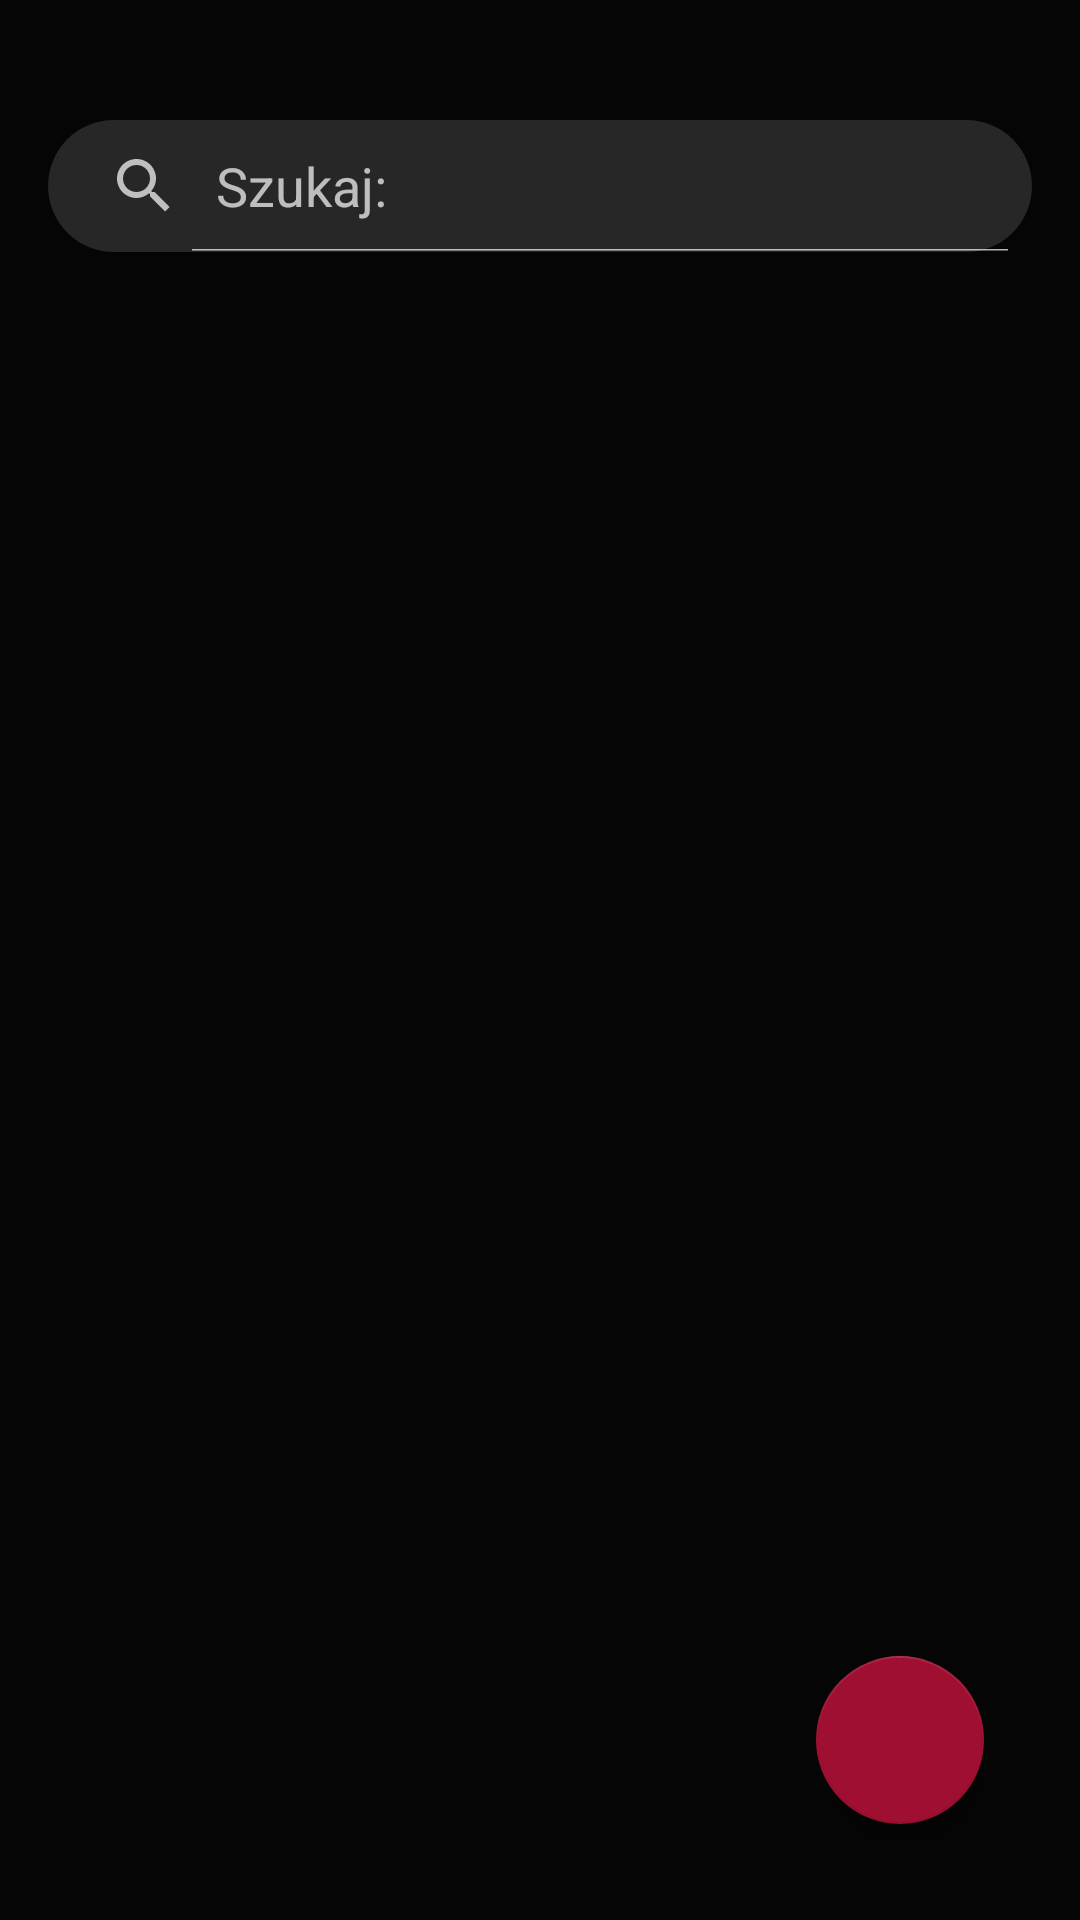

Produce the Android XML layout that renders to this screen, including the resource entries it uses.
<!-- AndroidManifest.xml: application theme Theme.FirstApp -->
<!-- res/layout/fragment_friends.xml -->
<?xml version="1.0" encoding="utf-8"?>
<androidx.constraintlayout.widget.ConstraintLayout xmlns:android="http://schemas.android.com/apk/res/android"
    xmlns:app="http://schemas.android.com/apk/res-auto"
    xmlns:tools="http://schemas.android.com/tools"
    android:layout_width="match_parent"
    android:layout_height="match_parent"
    android:background="@color/black"
    >

    <android.widget.SearchView
        android:id="@+id/searchView"
        android:layout_width="match_parent"
        android:layout_height="44dp"
        android:layout_marginHorizontal="16dp"
        android:layout_marginTop="40dp"
        android:background="@drawable/search_bar"
        android:iconifiedByDefault="false"
        android:queryHint="Szukaj:"
        app:layout_constraintEnd_toEndOf="parent"
        app:layout_constraintStart_toStartOf="parent"
        app:layout_constraintTop_toTopOf="parent"
        />


    <androidx.recyclerview.widget.RecyclerView
        android:id="@+id/recyclerView"
        android:layout_width="match_parent"
        android:layout_height="0dp"
        android:layout_marginTop="8dp"
        android:layout_marginBottom="8dp"
        app:layout_constraintBottom_toBottomOf="parent"
        app:layout_constraintEnd_toEndOf="parent"
        app:layout_constraintHorizontal_bias="0.0"
        app:layout_constraintStart_toStartOf="parent"
        app:layout_constraintTop_toBottomOf="@+id/searchView"
        app:layout_constraintVertical_bias="1.0"
        app:reverseLayout="true"
        app:stackFromEnd="true" />

    <com.google.android.material.floatingactionbutton.FloatingActionButton
        android:id="@+id/floatingActionButton"
        android:layout_width="56dp"
        android:scaleType="center"
        android:layout_height="56dp"
        android:layout_marginEnd="32dp"
        android:layout_marginBottom="32dp"
        android:clickable="true"
        app:layout_constraintBottom_toBottomOf="parent"
        app:layout_constraintEnd_toEndOf="parent"
        app:srcCompat="@drawable/plus" />

</androidx.constraintlayout.widget.ConstraintLayout>
<!-- resources referenced by this layout -->
<resources>
  <color name="black">#050505</color>
  <!-- drawable search_bar (drawable) -->
  <?xml version="1.0" encoding="utf-8"?>
  <shape xmlns:android="http://schemas.android.com/apk/res/android"
      android:shape="rectangle">
      <solid android:color="@color/dark_grey" />
      <corners android:radius="360dp" />
  </shape>
  <style name="Theme.FirstApp" parent="Theme.MaterialComponents.NoActionBar">
          <item name="colorPrimary">@color/mild_red</item>
          <item name="colorPrimaryVariant">@color/white</item>
          <item name="colorOnPrimary">@color/white</item>
  
          <item name="colorSecondary">@color/mild_red</item>
          <item name="colorSecondaryVariant">@color/dark_grey</item>
          <item name="colorOnSecondary">@color/white</item>
          <item name="android:statusBarColor">@color/black</item>
  
          <item name="android:navigationBarColor">@color/black</item>
  
  
      </style>
  <color name="dark_grey">#272727</color>
  <color name="mild_red">#9F0F31</color>
  <color name="white">#F5F5F5</color>
</resources>
